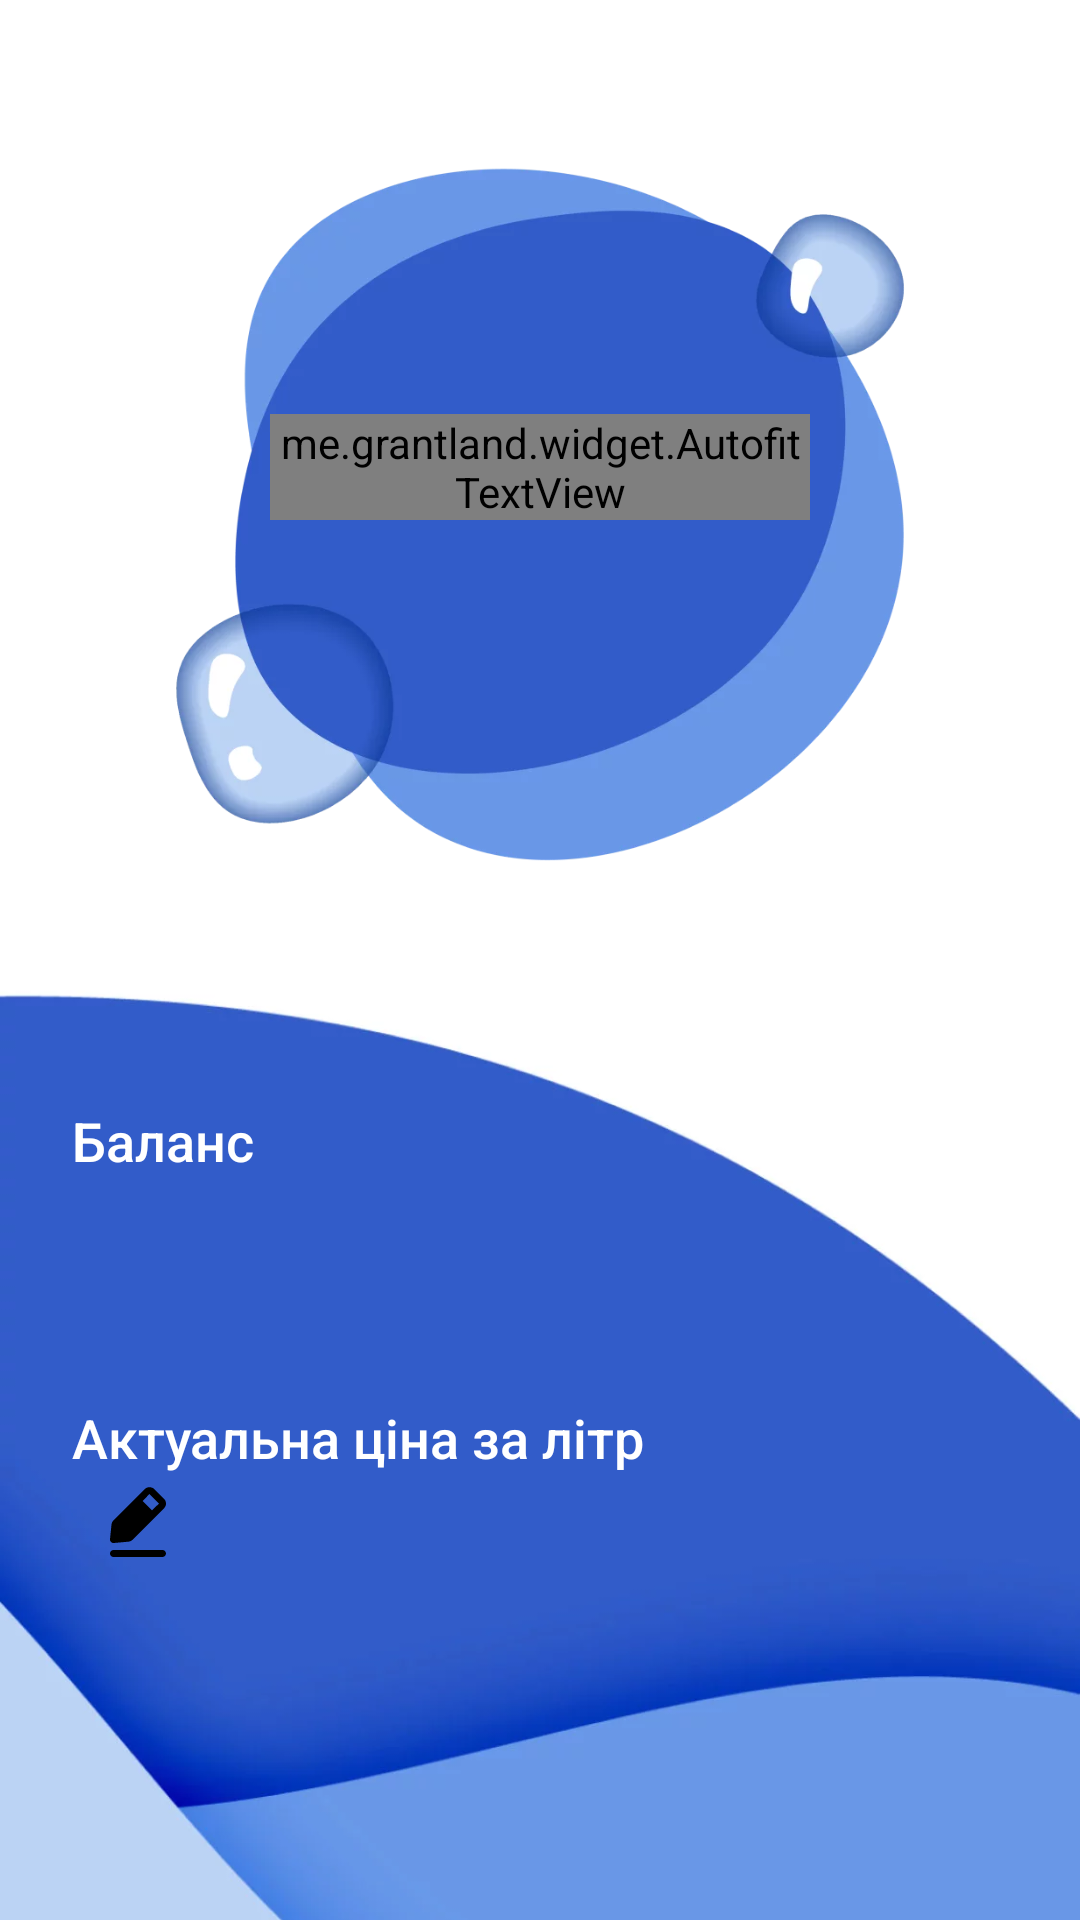

Layout XML and referenced resources for this Android screen:
<!-- AndroidManifest.xml: application theme AppTheme -->
<!-- res/layout/fragment_reader_card_data.xml -->
<?xml version="1.0" encoding="utf-8"?>

<androidx.constraintlayout.widget.ConstraintLayout xmlns:android="http://schemas.android.com/apk/res/android"
    xmlns:app="http://schemas.android.com/apk/res-auto"
    xmlns:tools="http://schemas.android.com/tools"
    android:layout_width="match_parent"
    android:layout_height="match_parent">

    <androidx.constraintlayout.widget.Guideline
        android:id="@+id/background_start_guideline"
        android:layout_width="wrap_content"
        android:layout_height="wrap_content"
        android:orientation="horizontal"
        app:layout_constraintGuide_percent="0.5" />

    <ImageView
        android:id="@+id/background_image_view"
        android:layout_width="match_parent"
        android:layout_height="wrap_content"
        android:adjustViewBounds="true"
        android:importantForAccessibility="no"
        android:scaleType="centerInside"
        android:src="@drawable/background_end"
        android:visibility="@integer/backgrounds_visibility"
        app:layout_constraintTop_toTopOf="@id/background_start_guideline" />

    <ImageView
        android:id="@+id/bubbles_image_view"
        android:layout_width="match_parent"
        android:layout_height="0dp"
        android:layout_marginTop="32dp"
        android:importantForAccessibility="no"
        android:scaleType="centerInside"
        android:src="@drawable/bubbles"
        app:layout_constraintBottom_toTopOf="@id/background_start_guideline"
        app:layout_constraintTop_toTopOf="parent"
        app:layout_constraintVertical_bias=".11" />

    <me.grantland.widget.AutofitTextView
        android:id="@+id/liters_text_view"
        style="@style/BoldText"
        android:layout_width="0dp"
        android:layout_height="wrap_content"
        android:layout_marginTop="8dp"
        android:gravity="center"
        android:maxLines="1"
        android:textColor="@color/primary_text_inverse"
        android:textSize="@dimen/lead_text_size"
        app:layout_constraintBottom_toBottomOf="@id/bubbles_image_view"
        app:layout_constraintEnd_toEndOf="@id/bubbles_image_view"
        app:layout_constraintStart_toStartOf="@id/bubbles_image_view"
        app:layout_constraintTop_toTopOf="@id/bubbles_image_view"
        app:layout_constraintVertical_bias=".4"
        app:layout_constraintWidth_percent=".5"
        tools:text="12,22" />

    <TextView
        android:id="@+id/liters_label_text_view"
        android:layout_width="match_parent"
        android:layout_height="wrap_content"
        android:layout_marginTop="2dp"
        android:fontFamily="sans-serif-medium"
        android:gravity="center"
        android:textColor="@color/primary_text_inverse"
        android:textSize="@dimen/primary_text_size"
        app:layout_constraintEnd_toEndOf="@id/bubbles_image_view"
        app:layout_constraintStart_toStartOf="@id/bubbles_image_view"
        app:layout_constraintTop_toBottomOf="@id/liters_text_view"
        tools:text="літрів" />

    <TextView
        android:id="@+id/balance_label_text_view"
        android:layout_width="wrap_content"
        android:layout_height="wrap_content"
        android:layout_marginHorizontal="@dimen/default_horizontal_margin"
        android:layout_marginTop="48dp"
        android:fontFamily="sans-serif-medium"
        android:text="@string/balance_label"
        android:textColor="@color/primary_text_inverse"
        android:textSize="@dimen/primary_text_size"
        app:layout_constraintStart_toStartOf="parent"
        app:layout_constraintTop_toTopOf="@id/background_start_guideline" />

    <TextView
        android:id="@+id/balance_text_view"
        android:layout_width="wrap_content"
        android:layout_height="wrap_content"
        android:layout_marginHorizontal="@dimen/default_horizontal_margin"
        android:fontFamily="@font/bold"
        android:textColor="@color/primary_text_inverse"
        android:textSize="@dimen/lead_text_size"
        android:translationY="-8dp"
        app:layout_constraintStart_toStartOf="parent"
        app:layout_constraintTop_toBottomOf="@id/balance_label_text_view"
        tools:text="170.34" />

    <TextView
        android:id="@+id/liter_price_label_text_view"
        android:layout_width="wrap_content"
        android:layout_height="wrap_content"
        android:layout_marginHorizontal="@dimen/default_horizontal_margin"
        android:layout_marginTop="24dp"
        android:fontFamily="sans-serif-medium"
        android:text="@string/liter_price_label"
        android:textColor="@color/primary_text_inverse"
        android:textSize="@dimen/primary_text_size"
        app:layout_constraintStart_toStartOf="parent"
        app:layout_constraintTop_toBottomOf="@id/balance_text_view" />

    <TextView
        android:id="@+id/liter_price_text_view"
        android:layout_width="wrap_content"
        android:layout_height="wrap_content"
        android:layout_marginHorizontal="@dimen/default_horizontal_margin"
        android:fontFamily="@font/bold"
        android:textColor="@color/primary_text_inverse"
        android:textSize="@dimen/lead_text_size"
        android:translationY="-8dp"
        app:layout_constraintStart_toStartOf="parent"
        app:layout_constraintTop_toBottomOf="@id/liter_price_label_text_view"
        tools:text="1.4" />

    <ImageButton
        android:id="@+id/edit_liter_price_button"
        style="@style/BorderlessImageButton"
        android:layout_height="@dimen/edit_button_height"
        android:layout_marginStart="8sp"
        android:layout_marginTop="@dimen/edit_button_top_margin"
        android:contentDescription="@string/edit_liter_price"
        android:scaleType="centerInside"
        android:src="@drawable/ic_edit"
        app:layout_constraintStart_toEndOf="@id/liter_price_text_view"
        app:layout_constraintTop_toTopOf="@id/liter_price_text_view" />
</androidx.constraintlayout.widget.ConstraintLayout>
<!-- resources referenced by this layout -->
<resources>
  <color name="primary_text_inverse">@color/white</color>
  <dimen name="default_horizontal_margin">24dp</dimen>
  <dimen name="lead_text_size">38sp</dimen>
  <dimen name="primary_text_size">18sp</dimen>
  <!-- drawable background_end: jpg bitmap (drawable, 165753 bytes) -->
  <!-- drawable bubbles: webp bitmap (drawable, 23556 bytes) -->
  <!-- drawable ic_edit (drawable) -->
  <vector xmlns:android="http://schemas.android.com/apk/res/android"
      android:width="20dp"
      android:height="24dp"
      android:viewportWidth="20"
      android:viewportHeight="24">
      <path
          android:fillColor="#000000"
          android:pathData="M18.1666,21.3334H1.8333C1.5239,21.3334 1.2271,21.4563 1.0084,21.6751C0.7896,21.8939 0.6666,22.1906 0.6666,22.5C0.6666,22.8094 0.7896,23.1062 1.0084,23.325C1.2271,23.5438 1.5239,23.6667 1.8333,23.6667H18.1666C18.4761,23.6667 18.7728,23.5438 18.9916,23.325C19.2104,23.1062 19.3333,22.8094 19.3333,22.5C19.3333,22.1906 19.2104,21.8939 18.9916,21.6751C18.7728,21.4563 18.4761,21.3334 18.1666,21.3334ZM1.8333,19H1.9383L6.8033,18.5567C7.3362,18.5036 7.8347,18.2688 8.215,17.8917L18.715,7.3917C19.1225,6.9612 19.3428,6.3866 19.3275,5.794C19.3121,5.2014 19.0625,4.6389 18.6333,4.23L15.4366,1.0334C15.0194,0.6415 14.4727,0.4166 13.9005,0.4015C13.3283,0.3865 12.7706,0.5823 12.3333,0.9517L1.8333,11.4517C1.4562,11.832 1.2214,12.3304 1.1683,12.8634L0.6666,17.7284C0.6509,17.8992 0.6731,18.0715 0.7316,18.2328C0.7901,18.3941 0.8834,18.5406 1.005,18.6617C1.114,18.7698 1.2433,18.8554 1.3854,18.9134C1.5276,18.9715 1.6798,19.0009 1.8333,19ZM13.815,2.6667L17,5.8517L14.6666,8.1267L11.54,5L13.815,2.6667Z" />
  </vector>
  <integer name="backgrounds_visibility">0</integer>
  <string name="balance_label">Баланс</string>
  <string name="edit_liter_price">Змінити ціну за літр</string>
  <string name="liter_price_label">Актуальна ціна за літр</string>
  <style name="BoldText">
          <item name="android:fontFamily">@font/bold</item>
          <item name="android:textFontWeight" tools:targetApi="p">900</item>
          <item name="android:letterSpacing" tools:targetApi="lollipop">0.1</item>
      </style>
  <style name="BorderlessImageButton">
          <item name="android:layout_width">wrap_content</item>
          <item name="android:layout_height">wrap_content</item>
          <item name="android:padding">4dp</item>
          <item name="android:background">?selectableItemBackgroundBorderless</item>
      </style>
  <style name="AppTheme" parent="BaseAppTheme" />
  <color name="white">#ffffff</color>
  <style name="BaseAppTheme" parent="Theme.MaterialComponents.DayNight.NoActionBar">
          <item name="colorPrimary">@color/background</item>
          <item name="colorPrimaryDark">@color/background</item>
          <item name="colorAccent">@color/colorAccent</item>
          <item name="android:textColor">@color/primary_text</item>
          <item name="android:windowBackground">@color/background</item>
          <item name="android:windowLightStatusBar" tools:targetApi="m">true</item>
      </style>
  <color name="background">@color/white</color>
  <color name="colorAccent">#03DAC5</color>
  <color name="primary_text">@color/blue</color>
  <color name="blue">#2E59C7</color>
</resources>
